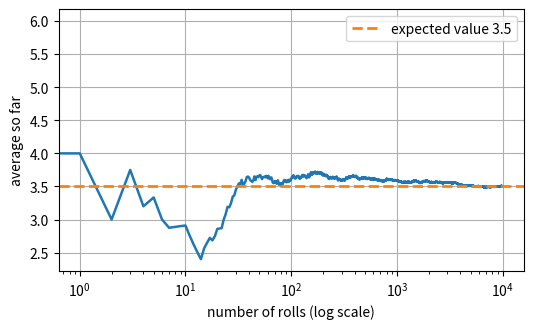
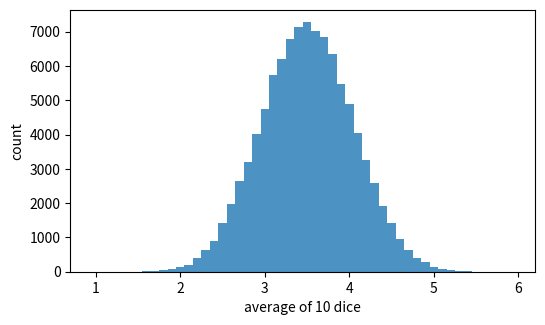

Write the Python code that produced these figures, in order.
import numpy as np

rng = np.random.default_rng(0)

rolls = rng.integers(1, 7, size=10)
print("10 dice rolls:", rolls)

words = ["al-khair", "al-noor", "al-full"]
picks = rng.choice(words, size=10, p=[0.7, 0.2, 0.1])
print("10 next words:", picks)

import matplotlib.pyplot as plt

rolls = rng.integers(1, 7, size=10_000)
running_mean = np.cumsum(rolls) / np.arange(1, len(rolls) + 1)

plt.figure(figsize=(6, 3.4))
plt.plot(running_mean, lw=1.8)
plt.axhline(3.5, color="C1", ls="--", lw=2, label="expected value 3.5")
plt.xscale("log")
plt.xlabel("number of rolls (log scale)"); plt.ylabel("average so far")
plt.legend(); plt.grid(True)
plt.show()

print("average of 10 rolls    :", running_mean[9])
print("average of 10000 rolls :", round(running_mean[-1], 3))

means = rng.integers(1, 7, size=(100_000, 10)).mean(axis=1)

plt.figure(figsize=(6, 3.4))
plt.hist(means, bins=np.arange(1, 6.05, 0.1) - 0.05, color="C0", alpha=0.8)
plt.xlabel("average of 10 dice"); plt.ylabel("count")
plt.show()

print("mean of the averages:", round(means.mean(), 3))
print("std of the averages :", round(means.std(), 3))

heights = rng.normal(loc=175, scale=7, size=100_000)
within_1 = np.mean(np.abs(heights - 175) < 7)
within_2 = np.mean(np.abs(heights - 175) < 14)
print(f"within 1 std: {within_1:.3f}   within 2 std: {within_2:.3f}")

import numpy as np

rng = np.random.default_rng(7)
prizes = np.array([1000, 50, 0])
# اكتب حلّك هنا
